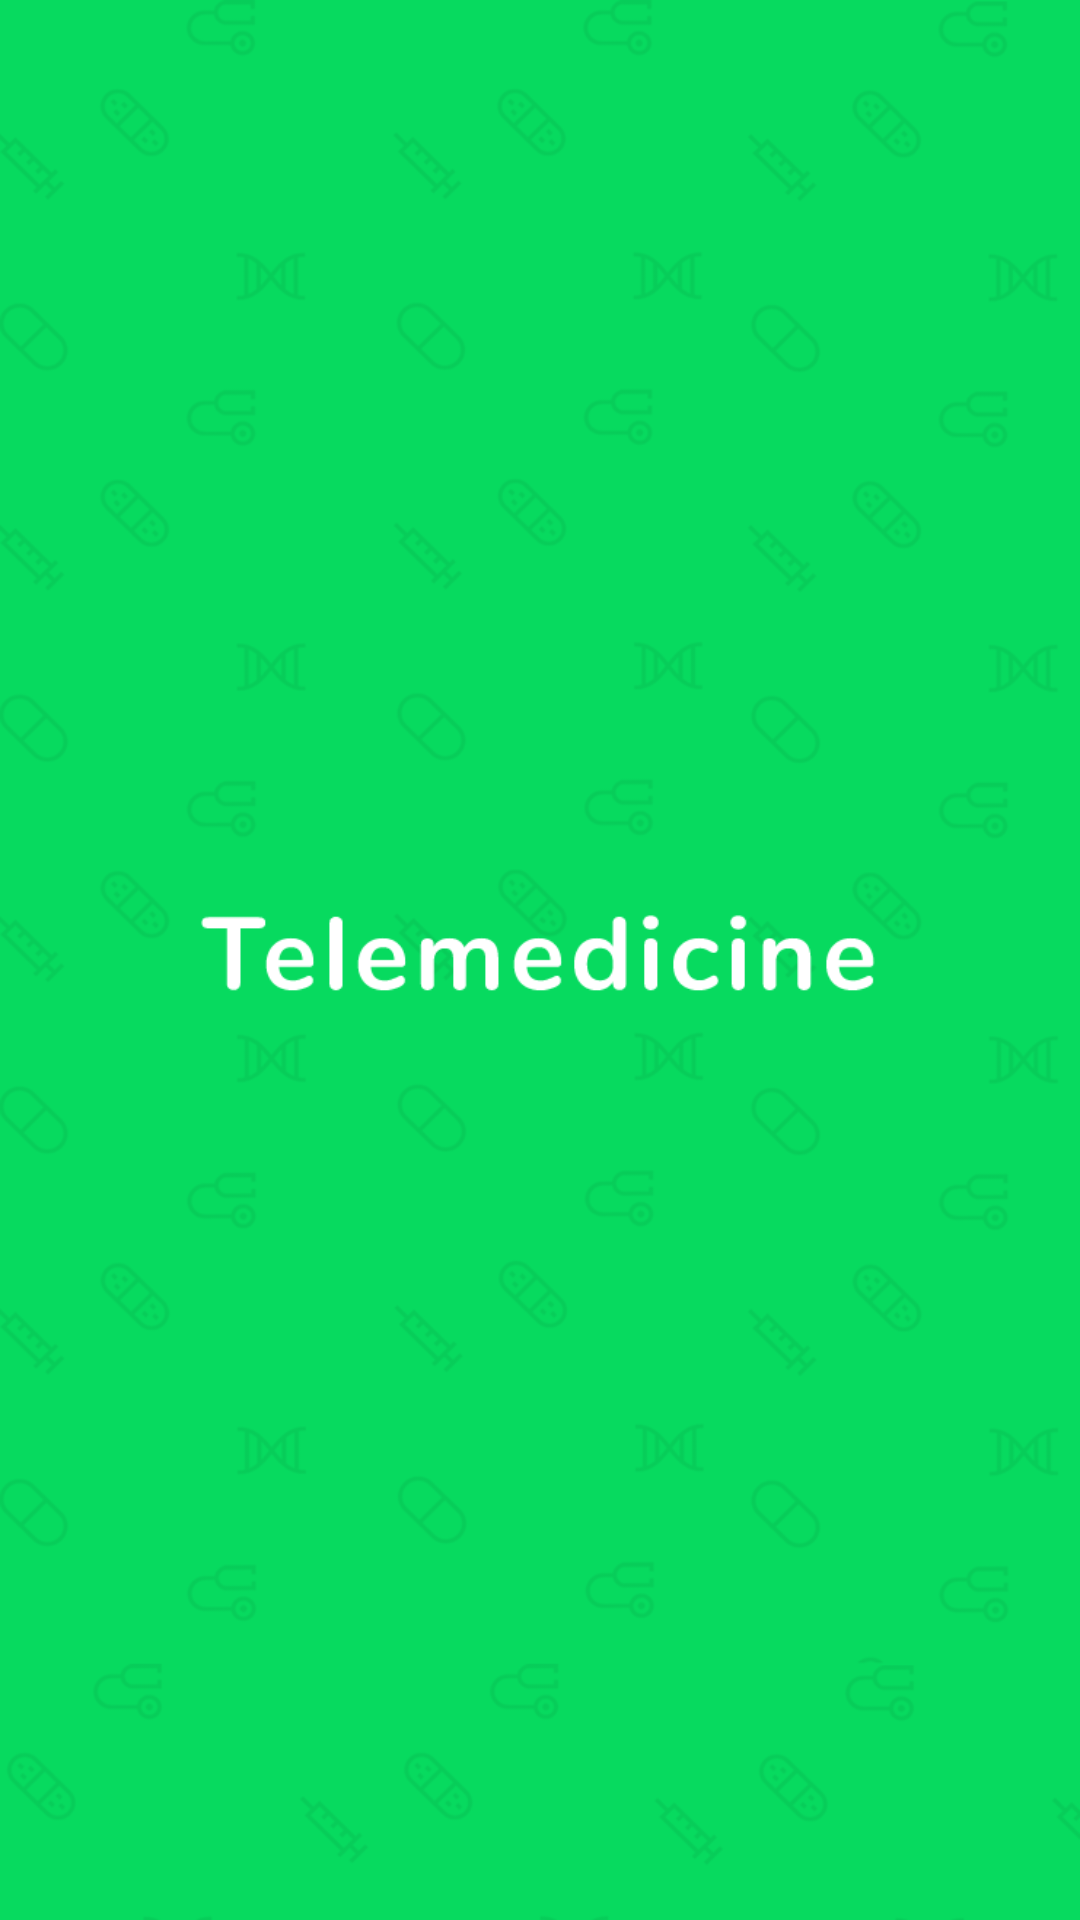

Here is an Android app screen rendered from its layout file. Give the layout XML and the strings, colors and styles it references.
<!-- AndroidManifest.xml: activity theme AppThemeNoBar -->
<!-- res/layout/activity_splash.xml -->
<?xml version="1.0" encoding="utf-8"?>

<android.support.constraint.ConstraintLayout
        xmlns:android="http://schemas.android.com/apk/res/android"
        xmlns:tools="http://schemas.android.com/tools"
        android:layout_width="match_parent"
        android:layout_height="match_parent"
        android:background="@mipmap/splash"
        tools:context=".activities.SplashActivity"/>
<!-- resources referenced by this layout -->
<resources>
  <!-- mipmap splash: png bitmap (mipmap-mdpi, 316459 bytes) -->
  <style name="AppThemeNoBar" parent="Theme.AppCompat.Light.NoActionBar" />
</resources>
